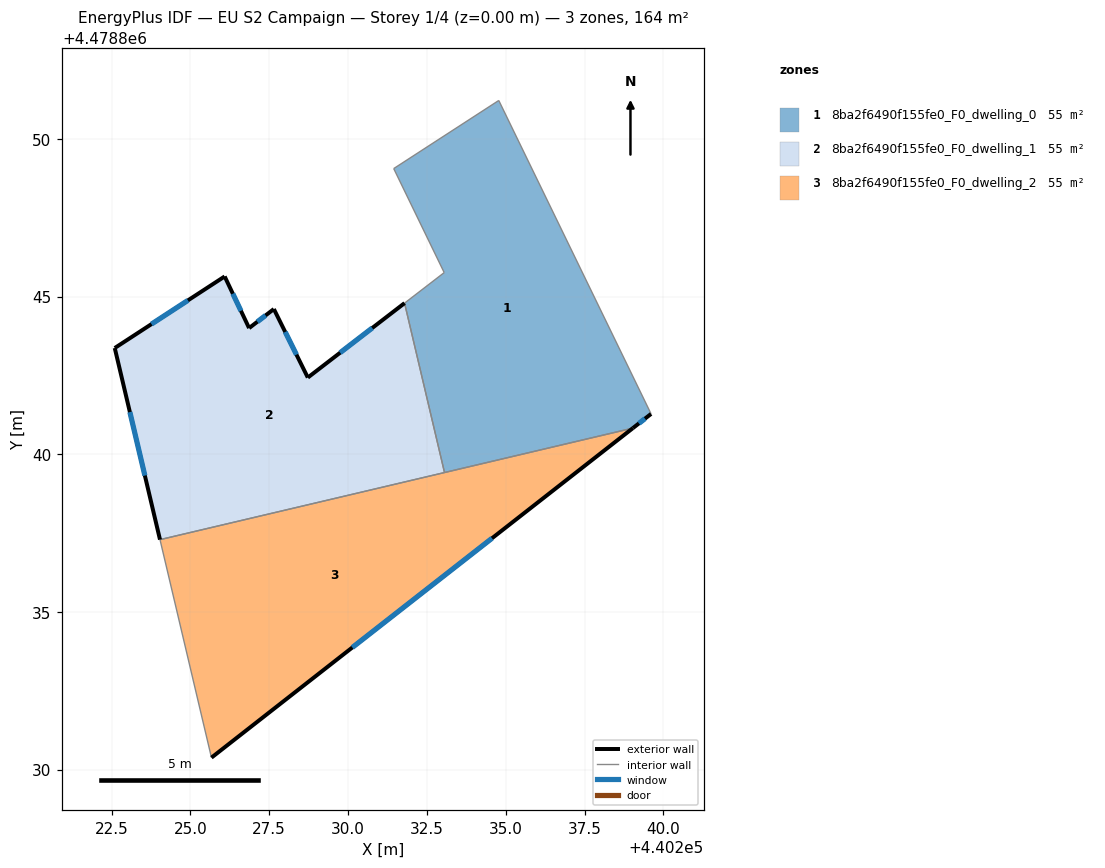
=== STOREY PLAN SPEC (per zone: floor XY polygon, exterior-wall plan segments, windows/doors) ===
zone 1: 8ba2f6490f155fe0_F0_dwelling_0  (54.7 m²)
  floor: (440239.03, 4478840.83) (440239.61, 4478841.28) (440234.78, 4478851.22) (440231.45, 4478849.06) (440233.05, 4478845.76) (440231.79, 4478844.79) (440233.06, 4478839.42)
  exterior wall: (440239.61, 4478841.28) – (440239.03, 4478840.83)  [0.7 m]
    window: (440239.42, 4478841.13) – (440239.23, 4478840.98)  [0.2 m²]
  interior walls: 6
zone 2: 8ba2f6490f155fe0_F0_dwelling_1  (54.7 m²)
  floor: (440233.06, 4478839.42) (440231.79, 4478844.79) (440228.72, 4478842.43) (440227.65, 4478844.61) (440226.86, 4478844.00) (440226.09, 4478845.64) (440222.60, 4478843.37) (440224.04, 4478837.29)
  exterior wall: (440228.72, 4478842.43) – (440231.79, 4478844.79)  [3.9 m]
    window: (440229.75, 4478843.22) – (440230.77, 4478844.00)  [1.3 m²]
  exterior wall: (440224.04, 4478837.29) – (440222.60, 4478843.37)  [6.2 m]
    window: (440223.56, 4478839.32) – (440223.08, 4478841.34)  [2.1 m²]
  exterior wall: (440222.60, 4478843.37) – (440226.09, 4478845.64)  [4.2 m]
    window: (440223.77, 4478844.13) – (440224.92, 4478844.88)  [1.4 m²]
  exterior wall: (440226.09, 4478845.64) – (440226.86, 4478844.00)  [1.8 m]
    window: (440226.35, 4478845.09) – (440226.60, 4478844.55)  [0.6 m²]
  exterior wall: (440226.86, 4478844.00) – (440227.65, 4478844.61)  [1.0 m]
    window: (440227.12, 4478844.20) – (440227.38, 4478844.40)  [0.3 m²]
  exterior wall: (440227.65, 4478844.61) – (440228.72, 4478842.43)  [2.4 m]
    window: (440228.01, 4478843.88) – (440228.36, 4478843.16)  [0.8 m²]
  interior walls: 2
zone 3: 8ba2f6490f155fe0_F0_dwelling_2  (54.7 m²)
  floor: (440239.03, 4478840.83) (440224.04, 4478837.29) (440225.67, 4478830.38)
  exterior wall: (440239.03, 4478840.83) – (440225.67, 4478830.38)  [17.0 m]
    window: (440234.57, 4478837.34) – (440230.14, 4478833.87)  [5.6 m²]
  interior walls: 3

=== DERIVED (storey summary) ===
Building: EU S2 Campaign
Storey: 1 of 4  (floor level z = 0.00 m)
Storey gross floor area: 164.2 m²
Zones on this storey: 3
  - 8ba2f6490f155fe0_F0_dwelling_0: floor 54.7 m²; exterior wall 0.7 m (2.2 m²); 1 window(s) 0.2 m²; WWR 11.0%
  - 8ba2f6490f155fe0_F0_dwelling_1: floor 54.7 m²; exterior wall 19.5 m (58.5 m²); 6 window(s) 6.4 m²; WWR 11.0%
  - 8ba2f6490f155fe0_F0_dwelling_2: floor 54.7 m²; exterior wall 17.0 m (50.9 m²); 1 window(s) 5.6 m²; WWR 11.0%
Zone adjacency (shared interzone walls):
  - 8ba2f6490f155fe0_F0_dwelling_0 ↔ 8ba2f6490f155fe0_F0_dwelling_1
  - 8ba2f6490f155fe0_F0_dwelling_0 ↔ 8ba2f6490f155fe0_F0_dwelling_2
  - 8ba2f6490f155fe0_F0_dwelling_1 ↔ 8ba2f6490f155fe0_F0_dwelling_2